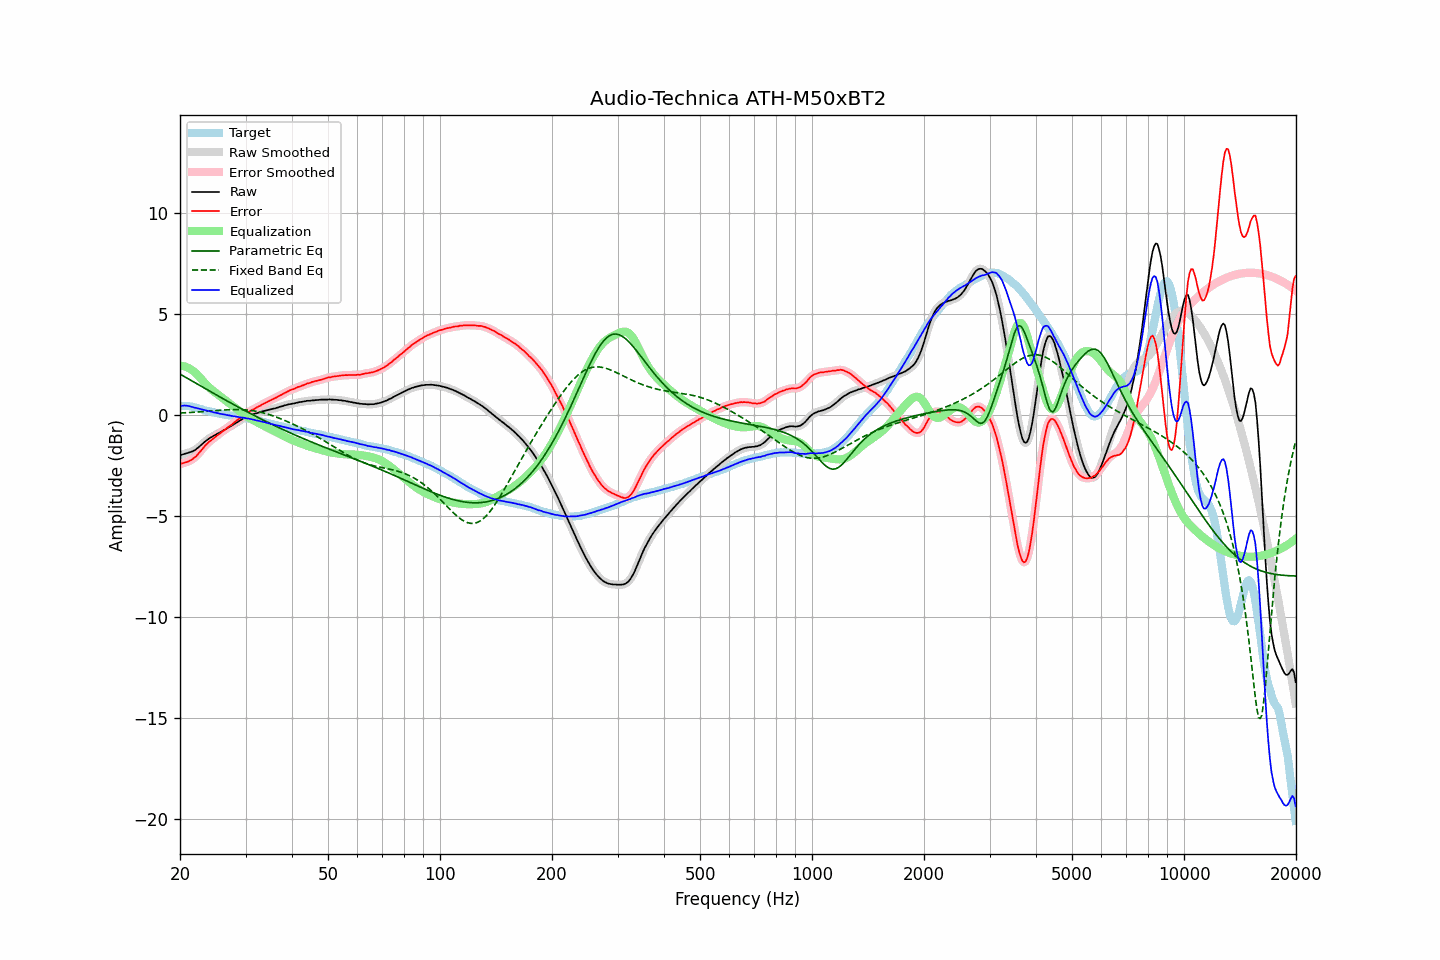

The data file committed next to this chart (first rows):
frequency, raw, error, smoothed, error_smoothed, equalization, parametric_eq, fixed_band_eq, equalized_raw, equalized_smoothed, target
20.00, -2.02, -2.46, -2.02, -2.45, 2.43, 2.01, 0.08, 0.41, 0.41, 0.44
20.20, -1.98, -2.42, -1.99, -2.42, 2.42, 1.97, 0.09, 0.44, 0.43, 0.44
20.40, -1.96, -2.39, -1.96, -2.40, 2.41, 1.92, 0.09, 0.45, 0.45, 0.44
20.61, -1.93, -2.37, -1.93, -2.37, 2.39, 1.88, 0.10, 0.46, 0.45, 0.44
20.81, -1.91, -2.34, -1.91, -2.34, 2.36, 1.83, 0.10, 0.45, 0.45, 0.44
21.02, -1.89, -2.32, -1.89, -2.32, 2.32, 1.78, 0.11, 0.44, 0.44, 0.43
21.23, -1.86, -2.27, -1.86, -2.28, 2.28, 1.74, 0.11, 0.42, 0.42, 0.41
21.44, -1.84, -2.24, -1.84, -2.24, 2.23, 1.69, 0.12, 0.40, 0.40, 0.40
21.66, -1.80, -2.18, -1.80, -2.19, 2.18, 1.65, 0.12, 0.38, 0.38, 0.38
21.87, -1.77, -2.13, -1.76, -2.13, 2.12, 1.60, 0.13, 0.35, 0.36, 0.36
22.09, -1.71, -2.06, -1.71, -2.06, 2.05, 1.55, 0.13, 0.34, 0.34, 0.35
22.31, -1.65, -1.97, -1.65, -1.98, 1.97, 1.51, 0.14, 0.32, 0.32, 0.32
22.54, -1.58, -1.88, -1.58, -1.88, 1.88, 1.46, 0.14, 0.30, 0.30, 0.30
22.76, -1.51, -1.79, -1.51, -1.79, 1.79, 1.42, 0.15, 0.28, 0.28, 0.28
22.99, -1.44, -1.69, -1.44, -1.69, 1.70, 1.37, 0.15, 0.26, 0.26, 0.25
23.22, -1.37, -1.59, -1.37, -1.60, 1.61, 1.33, 0.16, 0.24, 0.24, 0.22
23.45, -1.30, -1.50, -1.30, -1.51, 1.52, 1.28, 0.17, 0.22, 0.22, 0.20
23.69, -1.24, -1.43, -1.24, -1.42, 1.44, 1.23, 0.17, 0.20, 0.20, 0.19
23.92, -1.18, -1.35, -1.18, -1.36, 1.36, 1.19, 0.18, 0.18, 0.18, 0.17
24.16, -1.13, -1.29, -1.13, -1.29, 1.29, 1.14, 0.18, 0.16, 0.16, 0.16
24.40, -1.09, -1.23, -1.08, -1.22, 1.22, 1.10, 0.19, 0.13, 0.14, 0.14
24.65, -1.04, -1.16, -1.04, -1.16, 1.16, 1.05, 0.20, 0.12, 0.12, 0.12
24.89, -1.00, -1.10, -1.00, -1.10, 1.10, 1.01, 0.20, 0.10, 0.10, 0.10
25.14, -0.95, -1.04, -0.95, -1.04, 1.04, 0.96, 0.21, 0.09, 0.08, 0.09
25.39, -0.91, -0.98, -0.91, -0.98, 0.98, 0.92, 0.22, 0.07, 0.07, 0.07
25.65, -0.87, -0.93, -0.87, -0.92, 0.92, 0.87, 0.22, 0.05, 0.05, 0.06
25.91, -0.82, -0.85, -0.82, -0.86, 0.86, 0.83, 0.23, 0.04, 0.03, 0.03
26.16, -0.78, -0.79, -0.78, -0.79, 0.80, 0.78, 0.23, 0.02, 0.02, 0.02
26.43, -0.73, -0.74, -0.73, -0.73, 0.74, 0.74, 0.24, 0.01, 0.00, 0.01
26.69, -0.69, -0.67, -0.69, -0.67, 0.68, 0.70, 0.24, -0.01, -0.01, -0.01
26.96, -0.64, -0.61, -0.64, -0.62, 0.62, 0.65, 0.25, -0.02, -0.02, -0.03
27.23, -0.59, -0.55, -0.59, -0.56, 0.55, 0.61, 0.25, -0.04, -0.04, -0.04
27.50, -0.55, -0.50, -0.55, -0.50, 0.49, 0.56, 0.25, -0.06, -0.05, -0.05
27.77, -0.50, -0.43, -0.50, -0.43, 0.43, 0.52, 0.25, -0.07, -0.07, -0.07
28.05, -0.45, -0.37, -0.45, -0.37, 0.37, 0.48, 0.26, -0.08, -0.08, -0.08
28.33, -0.40, -0.30, -0.40, -0.30, 0.30, 0.43, 0.26, -0.10, -0.09, -0.10
28.62, -0.35, -0.24, -0.35, -0.24, 0.24, 0.39, 0.26, -0.11, -0.11, -0.11
28.90, -0.30, -0.18, -0.30, -0.18, 0.18, 0.35, 0.26, -0.12, -0.12, -0.12
29.19, -0.26, -0.12, -0.25, -0.12, 0.12, 0.30, 0.25, -0.14, -0.13, -0.14
29.48, -0.20, -0.06, -0.20, -0.06, 0.06, 0.26, 0.25, -0.14, -0.14, -0.14
29.78, -0.16, -0.01, -0.16, -0.01, 0.01, 0.22, 0.25, -0.15, -0.16, -0.15
30.08, -0.12, 0.04, -0.12, 0.05, -0.05, 0.18, 0.24, -0.17, -0.17, -0.16
30.38, -0.09, 0.10, -0.09, 0.10, -0.10, 0.13, 0.23, -0.19, -0.18, -0.19
30.68, -0.05, 0.15, -0.05, 0.15, -0.15, 0.09, 0.22, -0.20, -0.20, -0.20
30.99, -0.02, 0.20, -0.02, 0.20, -0.19, 0.05, 0.21, -0.21, -0.21, -0.22
31.30, 0.01, 0.24, 0.01, 0.24, -0.24, 0.01, 0.20, -0.23, -0.23, -0.23
31.61, 0.04, 0.28, 0.04, 0.28, -0.28, -0.03, 0.19, -0.24, -0.25, -0.24
31.93, 0.06, 0.32, 0.06, 0.33, -0.33, -0.07, 0.18, -0.27, -0.27, -0.26
32.24, 0.08, 0.37, 0.08, 0.37, -0.37, -0.11, 0.16, -0.29, -0.29, -0.29
32.57, 0.11, 0.41, 0.11, 0.41, -0.41, -0.15, 0.14, -0.30, -0.31, -0.30
32.89, 0.13, 0.45, 0.13, 0.46, -0.46, -0.19, 0.13, -0.33, -0.32, -0.32
33.22, 0.16, 0.51, 0.16, 0.50, -0.50, -0.23, 0.11, -0.34, -0.34, -0.35
33.55, 0.18, 0.54, 0.18, 0.54, -0.54, -0.27, 0.09, -0.36, -0.36, -0.36
33.89, 0.20, 0.58, 0.20, 0.58, -0.58, -0.31, 0.07, -0.38, -0.38, -0.38
34.23, 0.22, 0.62, 0.22, 0.62, -0.62, -0.35, 0.04, -0.40, -0.40, -0.40
34.57, 0.24, 0.67, 0.24, 0.66, -0.66, -0.39, 0.02, -0.42, -0.42, -0.42
34.92, 0.26, 0.71, 0.26, 0.70, -0.70, -0.43, -0.01, -0.44, -0.44, -0.45
35.27, 0.28, 0.74, 0.28, 0.74, -0.74, -0.47, -0.03, -0.46, -0.46, -0.46
35.62, 0.30, 0.78, 0.30, 0.78, -0.78, -0.51, -0.06, -0.48, -0.48, -0.48
35.97, 0.31, 0.81, 0.32, 0.81, -0.82, -0.55, -0.09, -0.51, -0.50, -0.50
... 635 more rows
